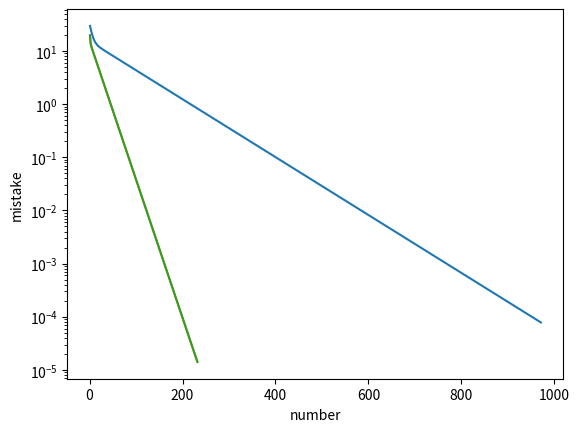

Python code for this plot:
import numpy as np
import matplotlib.pyplot as plt
import math

EPSILON = 1e-6

#tested
def diff(f, x, n, delta = 0.001):
    sum = 0
    for k in range(n + 1):
        sum += math.comb(n, k) * f(x + k * delta) * ((-1)**(k+1))
    sum = sum / (delta**n)
    return sum

def generate_test2():
    A = np.zeros((6, 6))
    f = [0] * len(A)
    for i in range(len(A)):
        A[i][i] = 2 + ((i - 1) / len(A)) ** 2

        if i == 0:
            A[i][i + 1] = -1
        elif i == (len(A) - 1):
            A[i][i - 1] = -1
        else:
            A[i][i + 1] = -1
            A[i][i - 1] = -1

        A[0][len(A) - 1] = -1
        A[len(A) - 1][0] = -1

    for i in range(6):
        f[i] = (1 + (len(A)**2) * np.sin(np.pi/len(A))) * \
            np.sin((2 * np.pi * (i - 1)) / len(A))

    return A, f

#tested
def norma(arr):
    sum = 0
    for i in range(len(arr)):
        sum += arr[i] ** 2
    return (np.sqrt(sum))

# Ax=F

#tested
def simple_iteration(A, F, tau=0.1, criteria=EPSILON):
    x_ideal = np.linalg.solve(A, F)

    N = len(A)

    x0 = np.array([.0] * N)
    delta = 0
    it = 0

    history_it = []
    history_norma = []

    while (True):
        x = np.matmul((np.eye(N) - np.dot(tau, A)), x0) + np.dot(tau, F)
        # print(x)
        delta = norma(x - x0)
        x0 = x
        # print(delta)
        # print(criteria)
        it += 1

        history_it.append(it)
        history_norma.append(norma(x - x_ideal))

        if (delta < criteria):
            break

    print("Iterations passed:", it)

    draw_graph(history_norma, history_it)

    return x0

#tested
def Gershgorin_eig_val_approx(A):
    N = len(A)

    val_approx = []

    for i in range(N):
        sum = 0
        for k in range(N):
            if (k != i):
                sum += A[i][k]
        val_approx.append((A[i][i], sum))
    return val_approx

#x0_arr - arr of approximations
#tested
def count_roots(poly, x0_arr):
    N = len(poly) - 1
    x_arr = []

    f = lambda x : np.polyval(poly, x)
    f_diff = lambda x : diff(f, x, 1)
    for i in range(N):
        x_arr.append(newton(f, f_diff, x0_arr[i]))

        poly = np.polydiv(poly, [1, -x_arr[i]])[0]

        f = lambda x : np.polyval(poly, x)
        f_diff = lambda x : diff(f, x, 1)

    return x_arr

    
#tested
def newton(f, f_prime, x0=0, eps=EPSILON, kmax=1000000):
    x, x_prev, i = x0, x0 + 2 * eps, 0

    while abs(x - x_prev) >= eps and i < kmax:
        x, x_prev, i = x - f(x) / f_prime(x), x, i + 1

    return x

# returns eigvals
# only for n = 5 for simplicity
# works
def krylov_method(A):
    poly = []
    matrix = []

    y0 = np.array([1, 0, 0, 0, 0, 0])
    
    matrix.append(y0)
    for i in range(5):
        y1 = np.matmul(A, y0)
        
        matrix.insert(0, y1)
        y0 = y1

    y0 = np.matmul(A, y0)

    matrix = np.transpose(matrix)
    koef = np.linalg.solve(matrix, y0)

    koef = -koef
    koef = koef.tolist()
    koef.insert(0, 1.0)


    return (count_roots(koef, [1, 1, 1, 1, 1, 1]))


def draw_graph(values, iterations):
    plt.plot(iterations, values)
    plt.xlabel("number")
    plt.ylabel("mistake")
    plt.semilogy()
    plt.show()


def main():
    A, F = generate_test2()
    print("Solved by Numpy:")
    x_ideal = np.linalg.solve(A, F)
    print("x = ", x_ideal)

    print("\n")

    print("Solved with tau=0.1(default):")
    x = simple_iteration(A, F)
    print("x = ", x)
    print("norma = ", norma(x - x_ideal))

    print("\n")

    print("Using numpy to find eigvals to find tau_opt")

    eigvals = np.linalg.eigvals(A)
    tau = 2/(abs(max(eigvals)) +  abs(min(eigvals)))
    print("tau_opt = ", tau)
    print("Solved with tau=", tau)
    x = simple_iteration(A, F, tau)
    print("norma = ", norma(x - x_ideal))

    print("\n")

    print("Using Gershgorin method and Krylov method to find eigenvalues to count tau_optimal")

    g_approx = Gershgorin_eig_val_approx(A)
    eigvals = krylov_method(A)

    tau = 2/(abs(max(eigvals)) +  abs(min(eigvals)))
    print("tau_opt = ", tau)
    print("Solved with tau=", tau)
    x = simple_iteration(A, F, tau)
    print("x = ", x)
    print("norma = ", norma(x - x_ideal))




if (__name__ == "__main__"):
    main()
